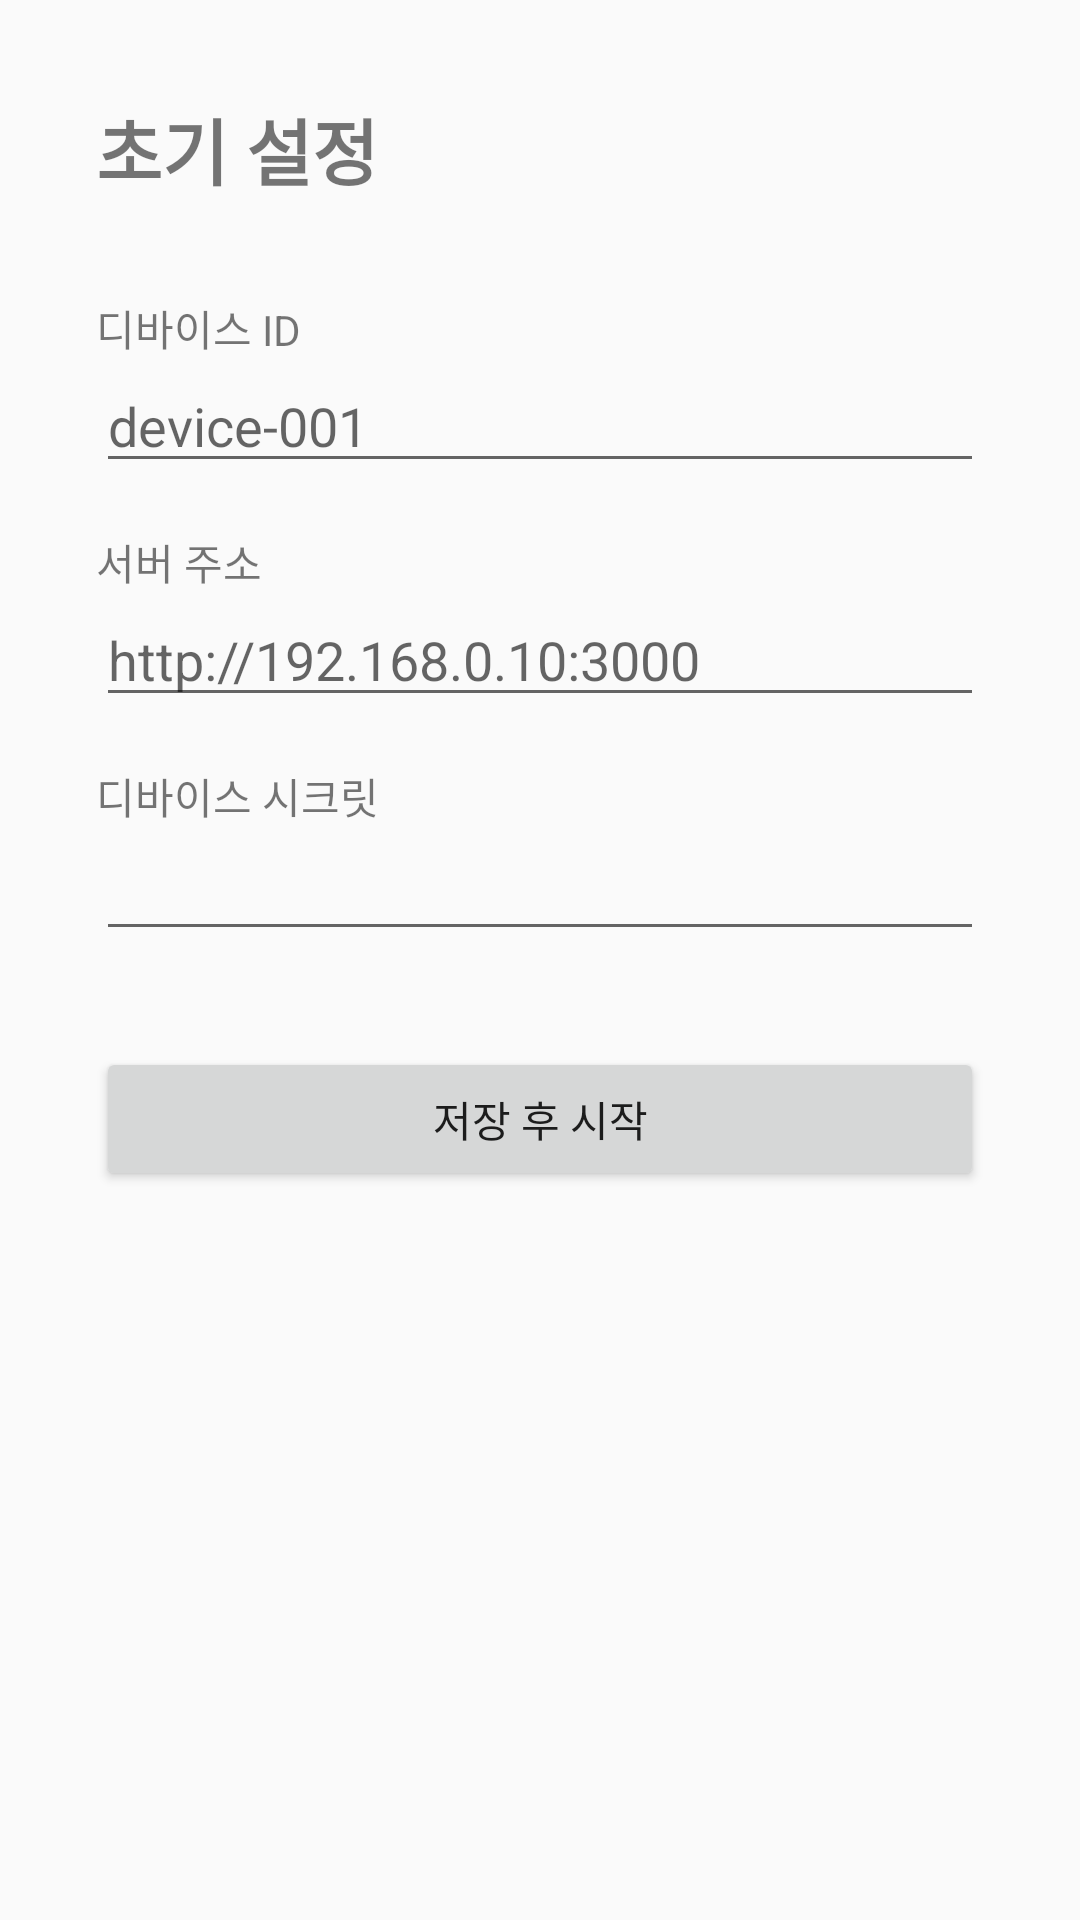

Write the Android layout XML for this screen, with the resource values it uses.
<!-- AndroidManifest.xml: application theme Theme.SignageProPlayer -->
<!-- res/layout/activity_setup.xml -->
<?xml version="1.0" encoding="utf-8"?>
<ScrollView xmlns:android="http://schemas.android.com/apk/res/android"
    android:layout_width="match_parent"
    android:layout_height="match_parent"
    android:padding="32dp">

    <LinearLayout
        android:layout_width="match_parent"
        android:layout_height="wrap_content"
        android:orientation="vertical">

        <TextView
            android:layout_width="match_parent"
            android:layout_height="wrap_content"
            android:text="@string/setup_title"
            android:textSize="24sp"
            android:textStyle="bold"
            android:layout_marginBottom="24dp" />

        <TextView
            android:layout_width="match_parent"
            android:layout_height="wrap_content"
            android:text="@string/setup_device_id"
            android:layout_marginTop="8dp" />

        <EditText
            android:id="@+id/deviceIdInput"
            android:layout_width="match_parent"
            android:layout_height="wrap_content"
            android:inputType="text"
            android:hint="device-001"
            android:autofillHints="username" />

        <TextView
            android:layout_width="match_parent"
            android:layout_height="wrap_content"
            android:text="@string/setup_server_url"
            android:layout_marginTop="16dp" />

        <EditText
            android:id="@+id/serverUrlInput"
            android:layout_width="match_parent"
            android:layout_height="wrap_content"
            android:inputType="textUri"
            android:hint="http://192.168.0.10:3000"
            android:autofillHints="username" />

        <TextView
            android:layout_width="match_parent"
            android:layout_height="wrap_content"
            android:text="@string/setup_device_secret"
            android:layout_marginTop="16dp" />

        <EditText
            android:id="@+id/deviceSecretInput"
            android:layout_width="match_parent"
            android:layout_height="wrap_content"
            android:inputType="textPassword"
            android:autofillHints="password" />

        <Button
            android:id="@+id/saveButton"
            android:layout_width="match_parent"
            android:layout_height="wrap_content"
            android:text="@string/setup_save"
            android:layout_marginTop="32dp" />
    </LinearLayout>
</ScrollView>
<!-- resources referenced by this layout -->
<resources>
  <string name="setup_device_id">디바이스 ID</string>
  <string name="setup_device_secret">디바이스 시크릿</string>
  <string name="setup_save">저장 후 시작</string>
  <string name="setup_server_url">서버 주소</string>
  <string name="setup_title">초기 설정</string>
  <style name="Theme.SignageProPlayer" parent="Theme.AppCompat.Light.NoActionBar">
          <item name="colorPrimary">@color/primary</item>
      </style>
  <color name="primary">#1F6FEB</color>
</resources>
